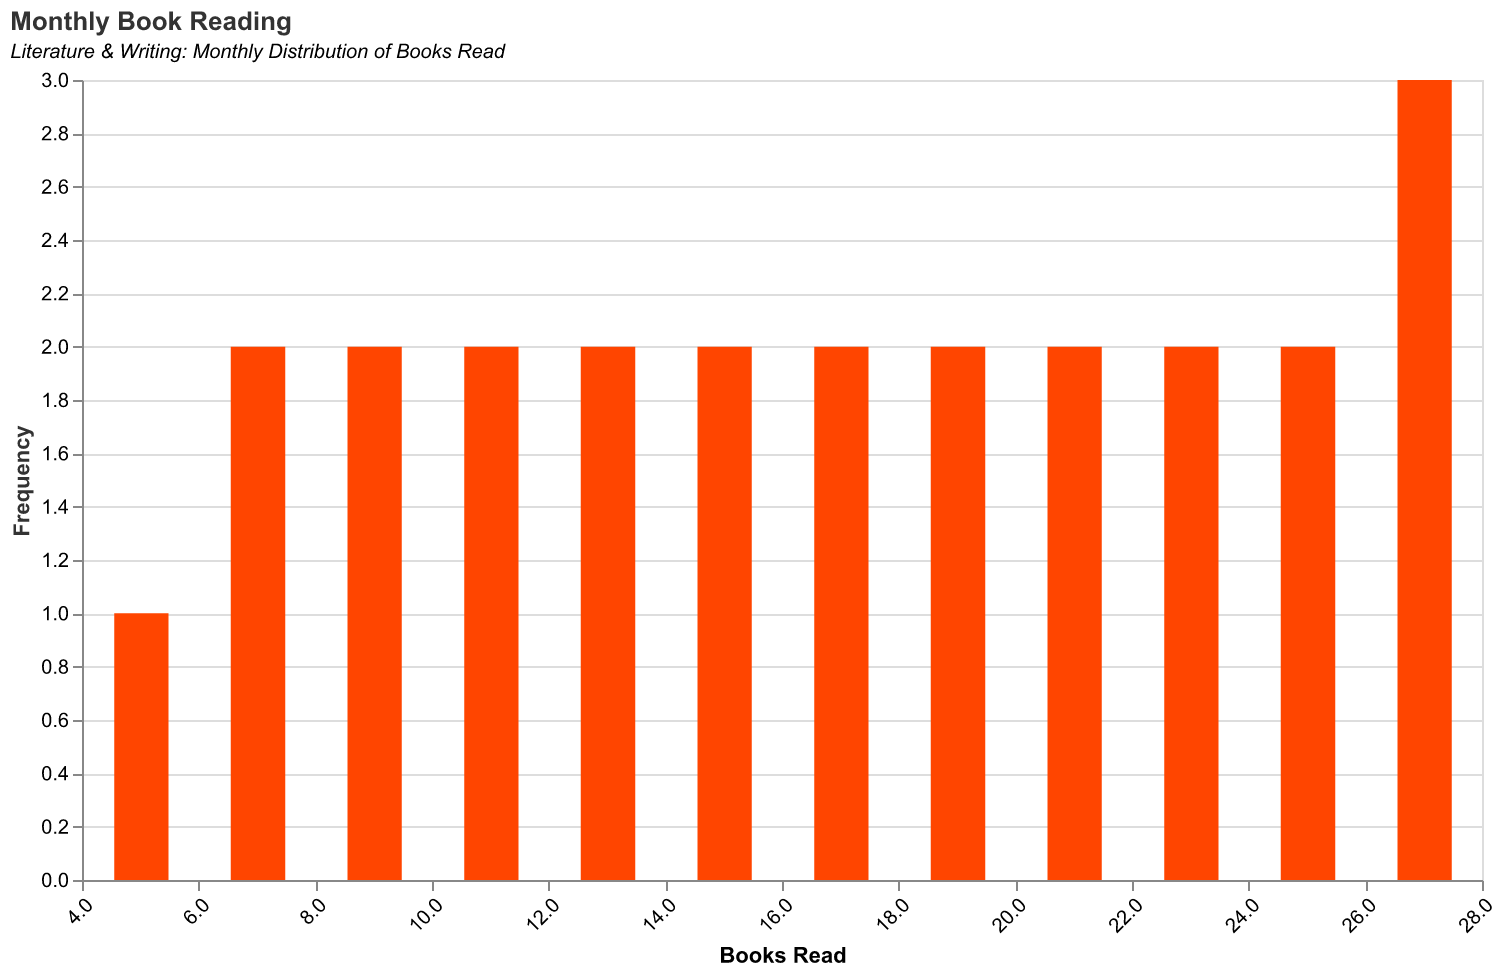

The file beside this chart, header and first rows:
Month, BooksRead
2023-01, 5
2023-02, 6
2023-03, 7
2023-04, 8
2023-05, 9
2023-06, 10
2023-07, 11
2023-08, 12
2023-09, 13
2023-10, 14
2023-11, 15
2023-12, 16
2024-01, 17
2024-02, 18
2024-03, 19
2024-04, 20
2024-05, 21
2024-06, 22
2024-07, 23
2024-08, 24
2024-09, 25
2024-10, 26
2024-11, 27
2024-12, 28
